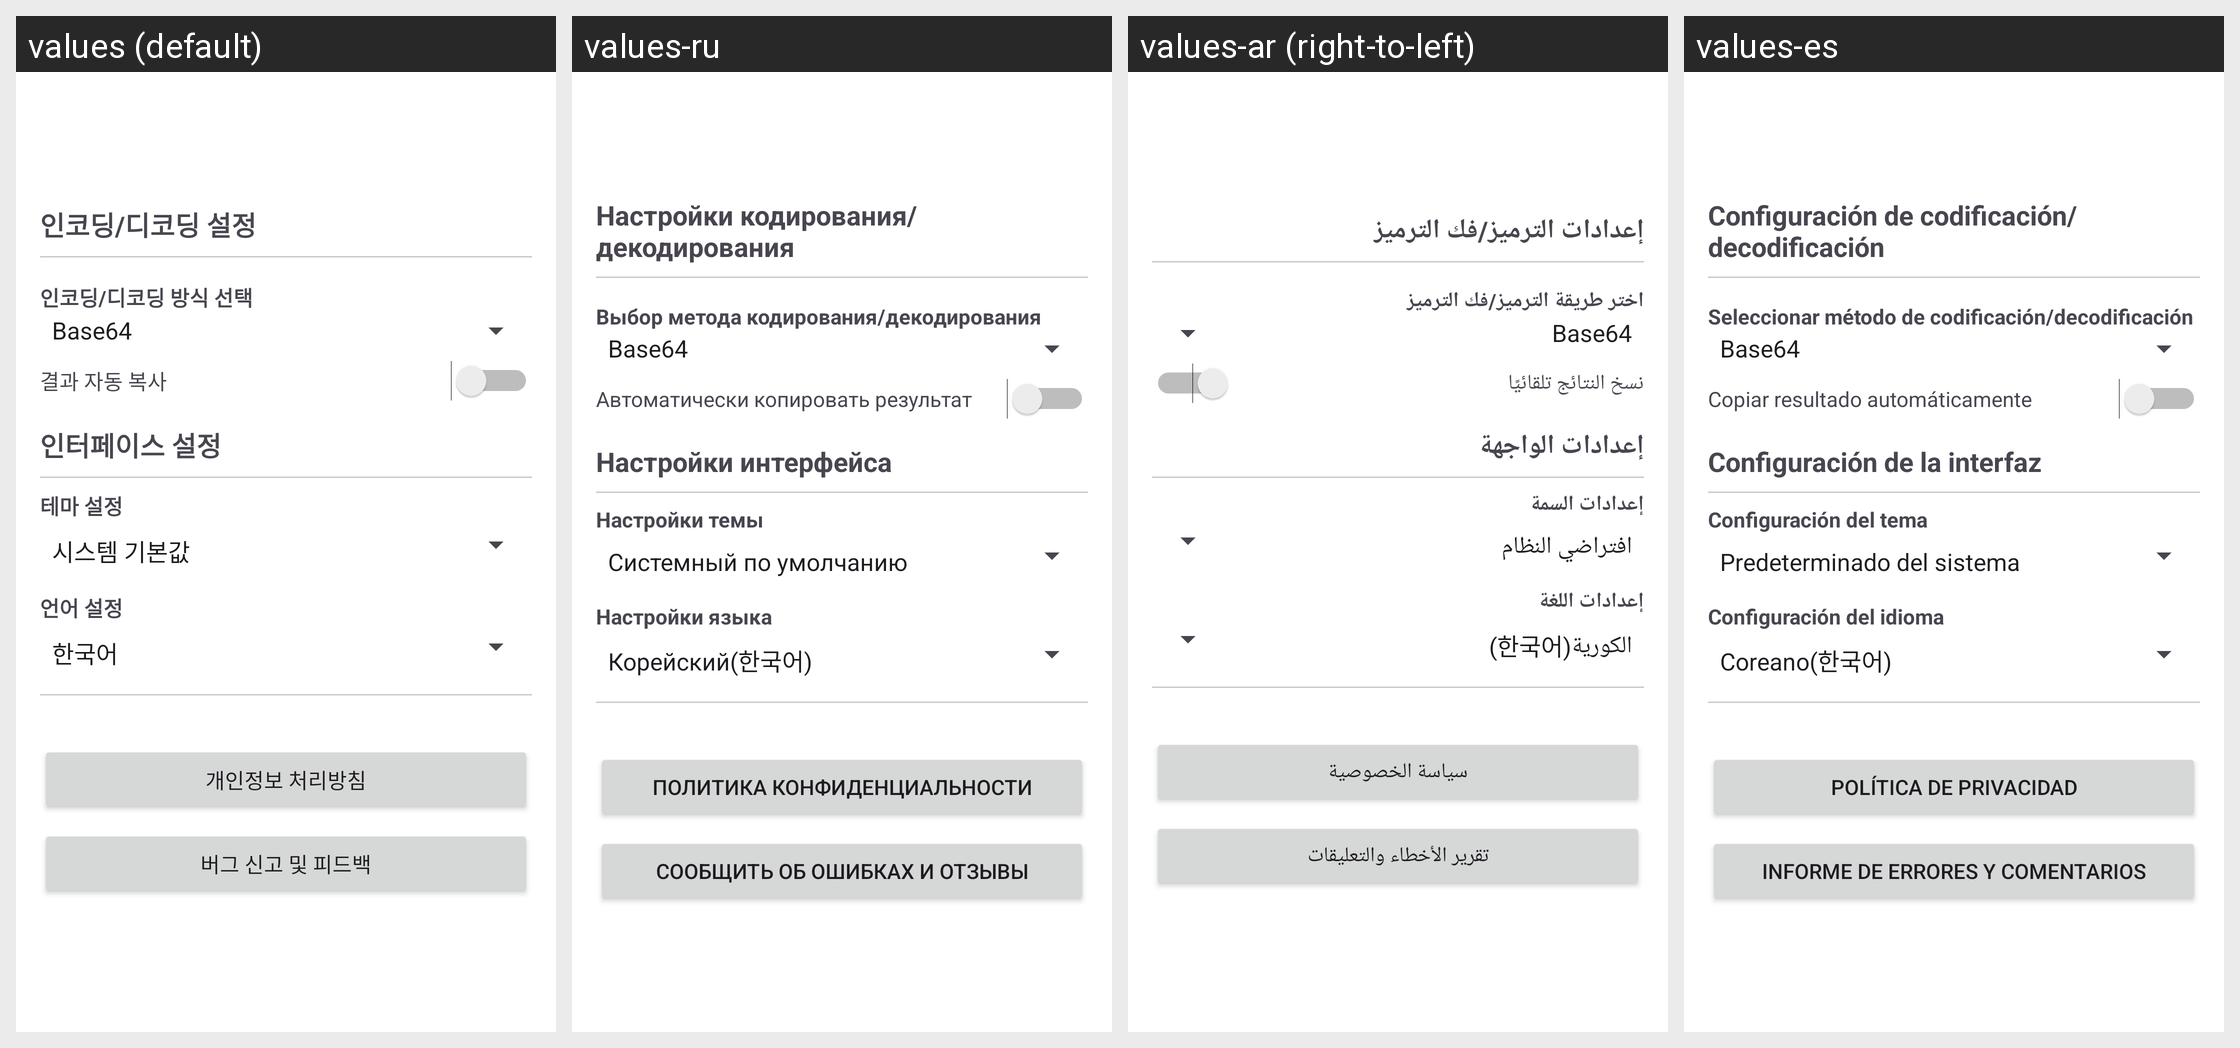

Strings drawn on this Android screen and how each of the app's shown locales translates them:
Android screen res/layout/fragment_setting_page.xml rendered under 4 locales, left to right: values (default), values-ru, values-ar (right-to-left), values-es. Device: Nexus 5 (rendered at 1080×1920; each locale shown at half size, 540×960, under a caption strip naming it); theme Theme.Cryptify.
Other locales in the repository, not shown: values-bn, values-de, values-en, values-fr, values-hi, values-it, values-ja, values-pt, values-tr, values-ur, values-zh.
Strings drawn on this screen, with the default value and each locale's value (text and hints the layout hard-codes, and strings that could not be matched under every locale, appear in the picture but are not listed):

setting_endecode
  values: 인코딩/디코딩 설정
  values-ru: Настройки кодирования/декодирования
  values-ar: إعدادات الترميز/فك الترميز
  values-es: Configuración de codificación/decodificación

setting_setup_endecode
  values: 인코딩/디코딩 방식 선택
  values-ru: Выбор метода кодирования/декодирования
  values-ar: اختر طريقة الترميز/فك الترميز
  values-es: Seleccionar método de codificación/decodificación

setting_copy
  values: 결과 자동 복사
  values-ru: Автоматически копировать результат
  values-ar: نسخ النتائج تلقائيًا
  values-es: Copiar resultado automáticamente

setting_interface
  values: 인터페이스 설정
  values-ru: Настройки интерфейса
  values-ar: إعدادات الواجهة
  values-es: Configuración de la interfaz

setting_theme
  values: 테마 설정
  values-ru: Настройки темы
  values-ar: إعدادات السمة
  values-es: Configuración del tema

setting_Language
  values: 언어 설정
  values-ru: Настройки языка
  values-ar: إعدادات اللغة
  values-es: Configuración del idioma

setting_Guide
  values: 개인정보 처리방침
  values-ru: Политика конфиденциальности
  values-ar: سياسة الخصوصية
  values-es: Política de privacidad

setting_feedback
  values: 버그 신고 및 피드백
  values-ru: Сообщить об ошибках и отзывы
  values-ar: تقرير الأخطاء والتعليقات
  values-es: Informe de errores y comentarios
